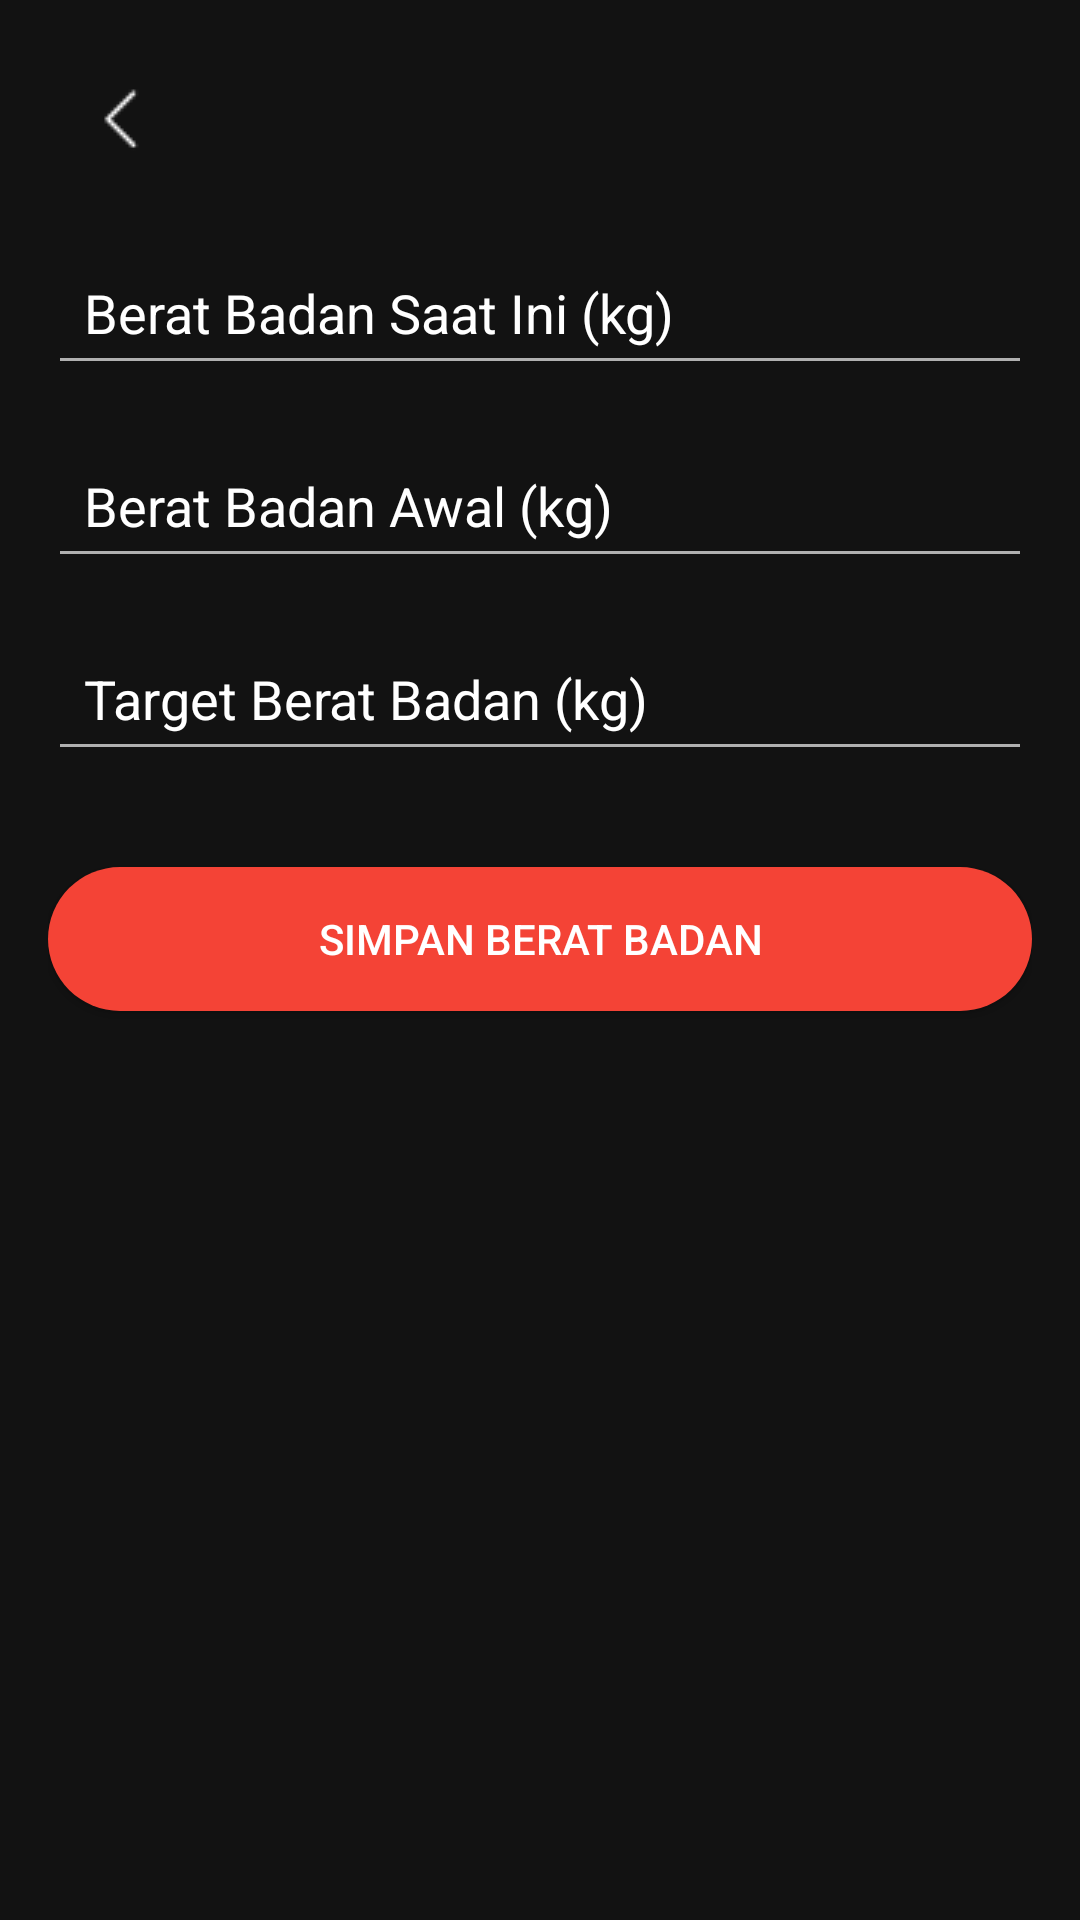

Write the Android layout XML for this screen, with the resource values it uses.
<!-- AndroidManifest.xml: application theme Theme.FitBite -->
<!-- res/layout/activity_add_weight.xml -->
<?xml version="1.0" encoding="utf-8"?>
<LinearLayout xmlns:android="http://schemas.android.com/apk/res/android"
    android:layout_width="match_parent"
    android:layout_height="match_parent"
    android:orientation="vertical"
    android:padding="16dp">

    
    <ImageButton
        android:id="@+id/buttonBack"
        android:layout_width="48dp"
        android:layout_height="48dp"
        android:src="@drawable/ic_back"
        android:contentDescription="Back Button"
        android:background="?android:attr/selectableItemBackgroundBorderless"
        android:layout_alignParentStart="true" />

    
    <EditText
        android:id="@+id/editTextCurrentWeight"
        android:layout_width="match_parent"
        android:layout_height="wrap_content"
        android:hint="Berat Badan Saat Ini (kg)"
        android:inputType="numberDecimal"
        android:textColorHint="@color/colorTextPrimary"
        android:textColor="@color/colorTextPrimary"
        android:layout_marginTop="16dp"
        android:padding="12dp" />

    
    <EditText
        android:id="@+id/editTextInitialWeight"
        android:layout_width="match_parent"
        android:layout_height="wrap_content"
        android:hint="Berat Badan Awal (kg)"
        android:inputType="numberDecimal"
        android:textColorHint="@color/colorTextPrimary"
        android:textColor="@color/colorTextPrimary"
        android:layout_marginTop="16dp"
        android:padding="12dp" />

    
    <EditText
        android:id="@+id/editTextTargetWeight"
        android:layout_width="match_parent"
        android:layout_height="wrap_content"
        android:hint="Target Berat Badan (kg)"
        android:inputType="numberDecimal"
        android:textColorHint="@color/colorTextPrimary"
        android:textColor="@color/colorTextPrimary"
        android:layout_marginTop="16dp"
        android:padding="12dp" />

    
    <Button
        android:id="@+id/buttonSaveWeight"
        android:layout_width="match_parent"
        android:layout_height="wrap_content"
        android:text="Simpan Berat Badan"
        android:layout_marginTop="32dp"
        android:background="@drawable/button_background"
        android:textColor="@android:color/white" />
</LinearLayout>
<!-- resources referenced by this layout -->
<resources>
  <color name="colorTextPrimary">#FFFFFF</color>
  <!-- drawable button_background (drawable) -->
  <shape xmlns:android="http://schemas.android.com/apk/res/android">
      <solid android:color="@color/colorPrimary"/> 
      <corners android:radius="24dp"/> 
  </shape>
  <!-- drawable ic_back: png bitmap (drawable, 189 bytes) -->
  <style name="Theme.FitBite" parent="Theme.MaterialComponents.DayNight.NoActionBar">
          
          <item name="colorPrimary">@color/colorPrimary</item>
          <item name="colorPrimaryVariant">@color/colorPrimaryVariant</item>
          <item name="colorAccent">@color/colorAccent</item>
  
          
          <item name="android:textColorPrimary">@color/colorTextPrimary</item>
          <item name="android:textColorSecondary">@color/colorTextSecondary</item>
          <item name="android:textColor">@color/colorTextPrimary</item>
  
          
          <item name="android:windowBackground">@color/colorBackground</item>
          <item name="android:colorPrimary">@color/colorPrimary</item>
          <item name="android:navigationBarColor">@color/colorPrimary</item>
      </style>
  <color name="colorPrimary">#F44336</color>
  <color name="colorPrimaryVariant">#D32F2F</color>
  <color name="colorAccent">#F44336</color>
  <color name="colorTextSecondary">#B0B0B0</color>
  <color name="colorBackground">#121212</color>
</resources>
